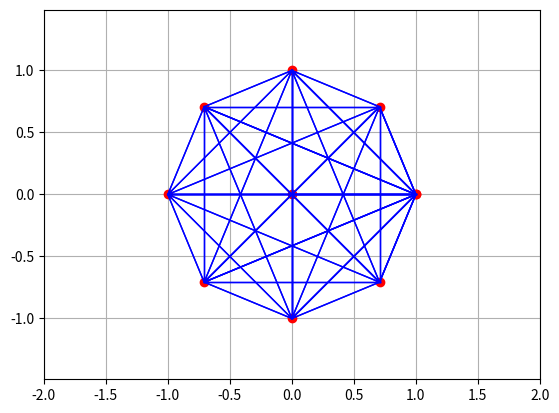

Write the Python code that produced this figure.
import math
import matplotlib.pyplot as plt
from sympy import cos, sin, pi
class Node:
    def __init__(self, x, y, idx):
        self.x = x
        self.y = y
        self.idx = idx
def points_in_circumference(radius, num_points=100):
    return [(0, 0)] + [(cos(2 * pi / num_points * x) * radius,
                        sin(2 * pi / num_points * x) * radius)
                       for x in range(num_points + 1)]
def distance(node1, node2):
    return math.sqrt((node1.x - node2.x) ** 2 + (node1.y - node2.y) ** 2)
def generate_graph(radius=1.0, num_points=8):
    points = points_in_circumference(radius, num_points)
    nodes = [Node(x, y, i) for i, (x, y) in enumerate(points)]
    edges = []
    for i in range(len(nodes)):
        row = []
        for j in range(len(nodes)):
            if i == j:
                row.append(0)
            else:
                row.append(distance(nodes[i], nodes[j]))
        edges.append(row)
    return points, nodes, edges
def plot_graph(points, edges, radius=1.0):
    x = [p[0] for p in points]
    y = [p[1] for p in points]
    plt.plot(x, y, 'ro')
    for edge in edges:
        plt.plot([edge[0].x, edge[1].x], [edge[0].y, edge[1].y], 'b-', lw=1)
    size = radius * 2
    plt.axis([-size, size, -size, size])
    plt.grid(True)
    plt.gca().set_aspect('equal', 'datalim')
    plt.show()
if __name__ == "__main__":
    points, nodes, edges = generate_graph(radius=1.0, num_points=8)
    edge_list = [(nodes[i], nodes[j]) for i in range(len(nodes)) for j in range(len(nodes)) if i != j]
    plot_graph(points, edge_list, radius=1.0)
